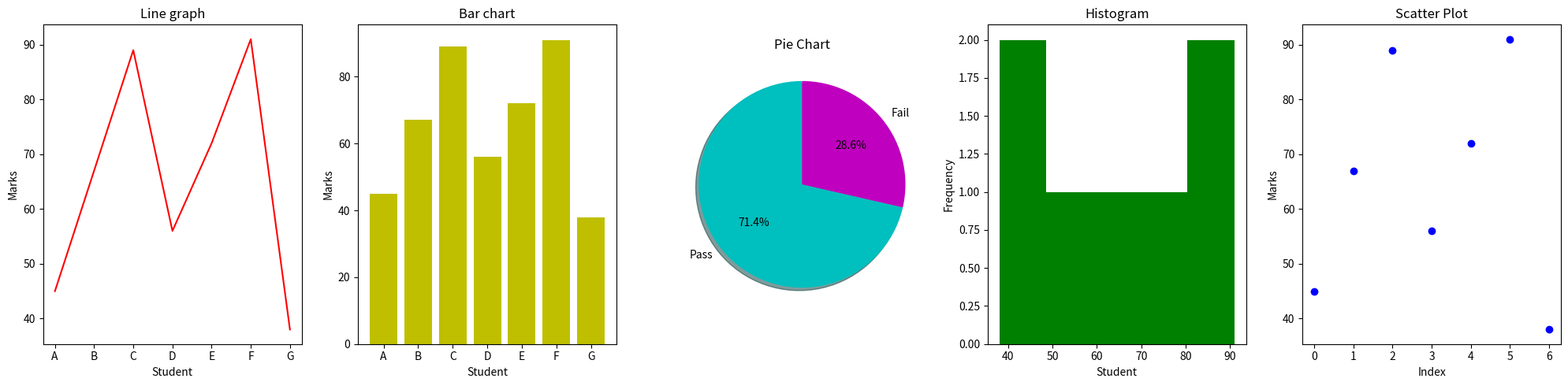

Generate this figure with matplotlib:
import numpy as np
import pandas as pd
from matplotlib import pyplot as plt

#A school records marks of students in one subject: 
marks = np.array([45, 67, 89, 56, 72, 91, 38]) 
students = ["A", "B", "C", "D", "E", "F", "G"] 

#Convert to Pandas DataFrame
df=pd.DataFrame({"Marks":marks,"Student":students})
print(df)

#plot
fig,axes=plt.subplots(1,5,figsize=(20,5))

#Line graph → trend of marks
axes[0].plot(df["Student"],df["Marks"],color='r')
axes[0].set_title('Line graph')
axes[0].set_xlabel('Student')
axes[0].set_ylabel('Marks')

#Bar chart → student vs marks 
axes[1].bar(df["Student"],df["Marks"],color='y')
axes[1].set_title('Bar chart')
axes[1].set_xlabel('Student')
axes[1].set_ylabel('Marks')

#Categorize into pass and fail
pass_count=np.sum(marks > 50)
fail_count=np.sum(marks <= 50)

#Count using NumPy/Pandas 
print("the passing students are :\n",pass_count)
print("the failed students are :\n",fail_count)

#prepare data for pie chart
labels=["Pass","Fail"]
counts=[pass_count,fail_count]
colors=['c','m']

#Pie chart → Pass (>50) vs Fail 
axes[2].pie(counts,labels=labels,colors=colors, autopct='%1.1f%%',   
shadow=True, startangle=90) 
axes[2].set_title('Pie Chart')

#Histogram → distribution of marks 
axes[3].hist(df["Marks"],bins=5,color='g')
axes[3].set_title('Histogram')
axes[3].set_xlabel('Student')
axes[3].set_ylabel('Frequency')

#Scatter plot → index vs marks 
axes[4].scatter(df.index, df["Marks"],color='b')
axes[4].set_title('Scatter Plot')
axes[4].set_xlabel('Index')
axes[4].set_ylabel('Marks')

plt.tight_layout()
plt.show()
